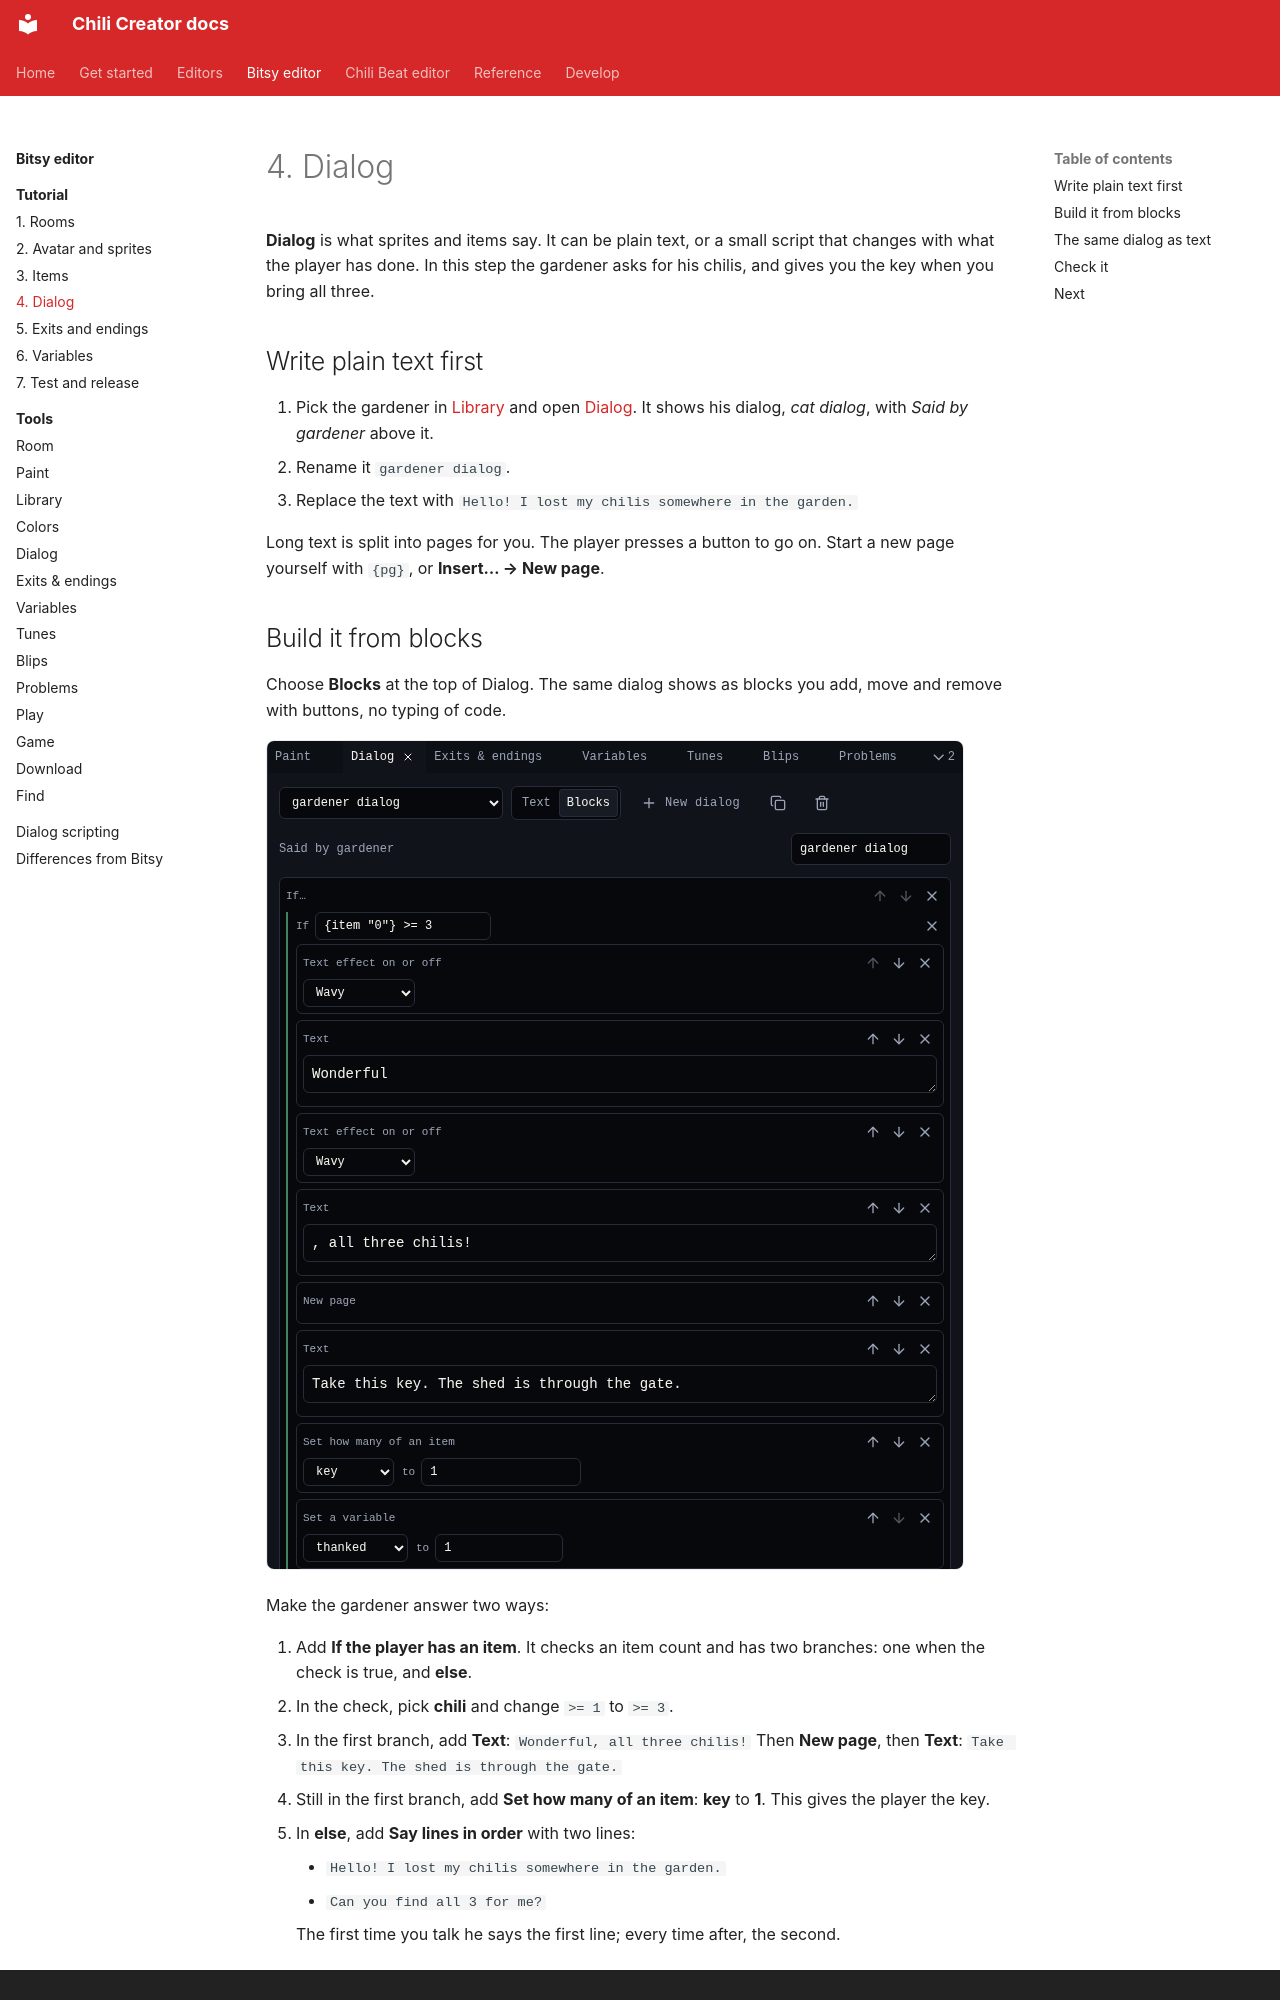

repository: chili-chip/chili-creator · page: editors/bitsy/tutorial/4-dialog/index.html · generator: mkdocs · copyright: Chili Creator is MIT licensed. Bitsy is by Adam Le Doux and the Bitsy contributors.

---
title: "4. Dialog"
description: Make the gardener ask for his chilis, and say thank you and hand over the key once the player has all three.
---

# 4. Dialog

**Dialog** is what sprites and items say. It can be plain text, or a small script that changes with what the player has done. In this step the gardener asks for his chilis, and gives you the key when you bring all three.

## Write plain text first

1. Pick the gardener in [Library](../tools/library.md) and open [Dialog](../tools/dialog.md). It shows his dialog, *cat dialog*, with *Said by gardener* above it.
2. Rename it `gardener dialog`.
3. Replace the text with `Hello! I lost my chilis somewhere in the garden.`

Long text is split into pages for you. The player presses a button to go on. Start a new page yourself with `{pg}`, or **Insert… → New page**.
